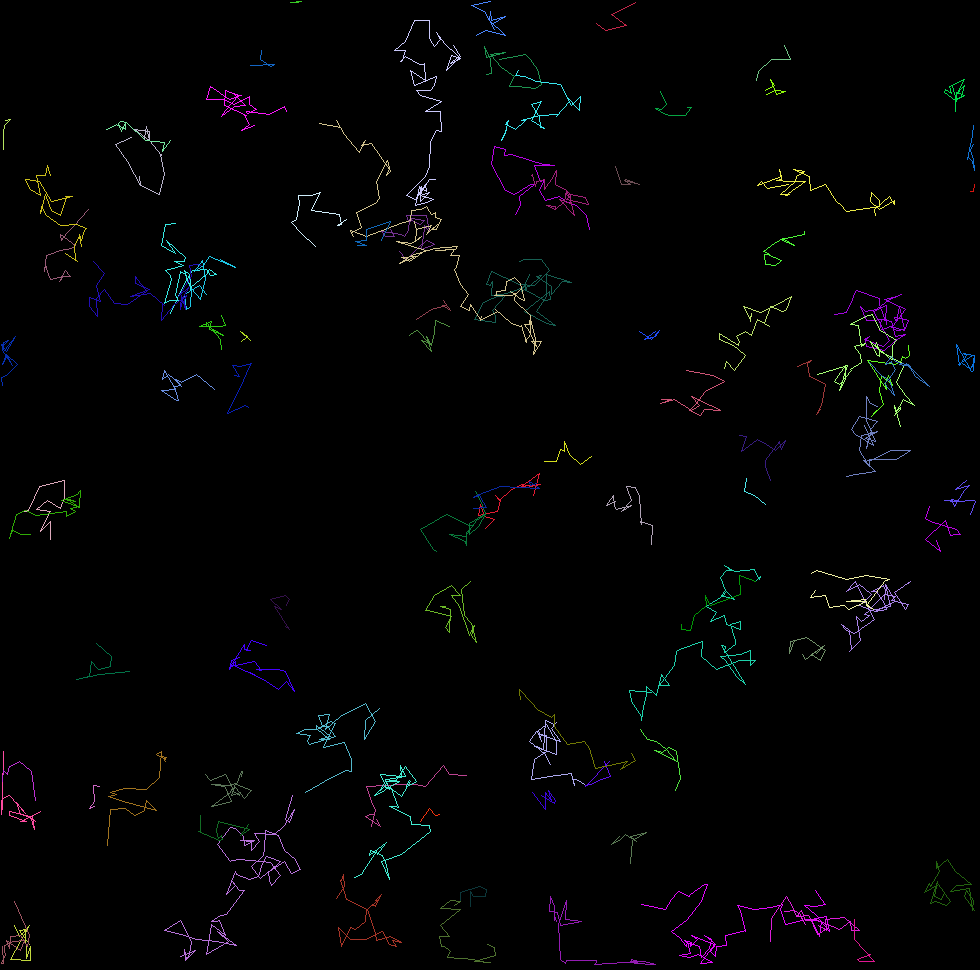

The table this chart was drawn from, first rows:
traj_idx, frame, x, y, z
0, 0, 102.9, 42.76, 0.0
0, 1, 104.1, 41.03, 0.0
0, 2, 103.8, 39.18, 0.0
0, 3, 106.8, 36.71, 0.0
0, 4, 105.9, 36.86, 0.0
0, 5, 102.9, 38.81, 0.0
0, 6, 100.9, 38.05, 0.0
0, 7, 98.21, 32.81, 0.0
0, 8, 98.72, 29.2, 0.0
0, 9, 100.9, 29.89, 0.0
0, 10, 100.8, 30.95, 0.0
0, 11, 102.2, 30.81, 0.0
0, 12, 109.2, 33.01, 0.0
0, 13, 108.8, 32.82, 0.0
0, 14, 110.8, 32.93, 0.0
0, 15, 106.8, 32.94, 0.0
0, 16, 107.9, 36.16, 0.0
0, 17, 108.8, 35.88, 0.0
0, 18, 107.7, 37.95, 0.0
0, 19, 109, 39.97, 0.0
0, 20, 111.9, 39.21, 0.0
0, 21, 113.1, 40.16, 0.0
0, 22, 115.2, 40.9, 0.0
0, 23, 117.2, 43.07, 0.0
0, 24, 117.9, 45.86, 0.0
1, 0, 153.1, 17.93, 0.0
1, 1, 154.9, 16.95, 0.0
1, 2, 154.1, 15.72, 0.0
1, 3, 155.1, 18.76, 0.0
1, 4, 157, 18.17, 0.0
1, 5, 155.1, 17.99, 0.0
1, 6, 153.1, 18.74, 0.0
2, 0, 93.26, 155, 0.0
2, 1, 89.82, 154.9, 0.0
2, 2, 88.65, 153, 0.0
2, 3, 85.03, 157.2, 0.0
2, 4, 82.99, 156.8, 0.0
2, 5, 80.67, 156.9, 0.0
2, 6, 73.26, 157.3, 0.0
2, 8, 74.3, 160.8, 0.0
2, 9, 75.07, 161.7, 0.0
2, 10, 74.17, 165.1, 0.0
2, 11, 74.82, 162.8, 0.0
2, 12, 73.8, 162.8, 0.0
2, 13, 72.96, 163.2, 0.0
2, 14, 75.99, 165.1, 0.0
2, 15, 75.29, 163.8, 0.0
3, 0, 147.8, 86.99, 0.0
3, 1, 149.2, 87.19, 0.0
3, 2, 148.2, 90.26, 0.0
3, 3, 151.3, 87.86, 0.0
3, 4, 153.1, 88.81, 0.0
3, 5, 153.9, 89.23, 0.0
3, 6, 155, 90.05, 0.0
3, 7, 157, 88.02, 0.0
3, 8, 156.2, 89.83, 0.0
3, 9, 155.8, 88.15, 0.0
3, 10, 153.1, 92, 0.0
3, 11, 153.1, 93.14, 0.0
3, 12, 154.1, 96.06, 0.0
... 1,816 more rows
